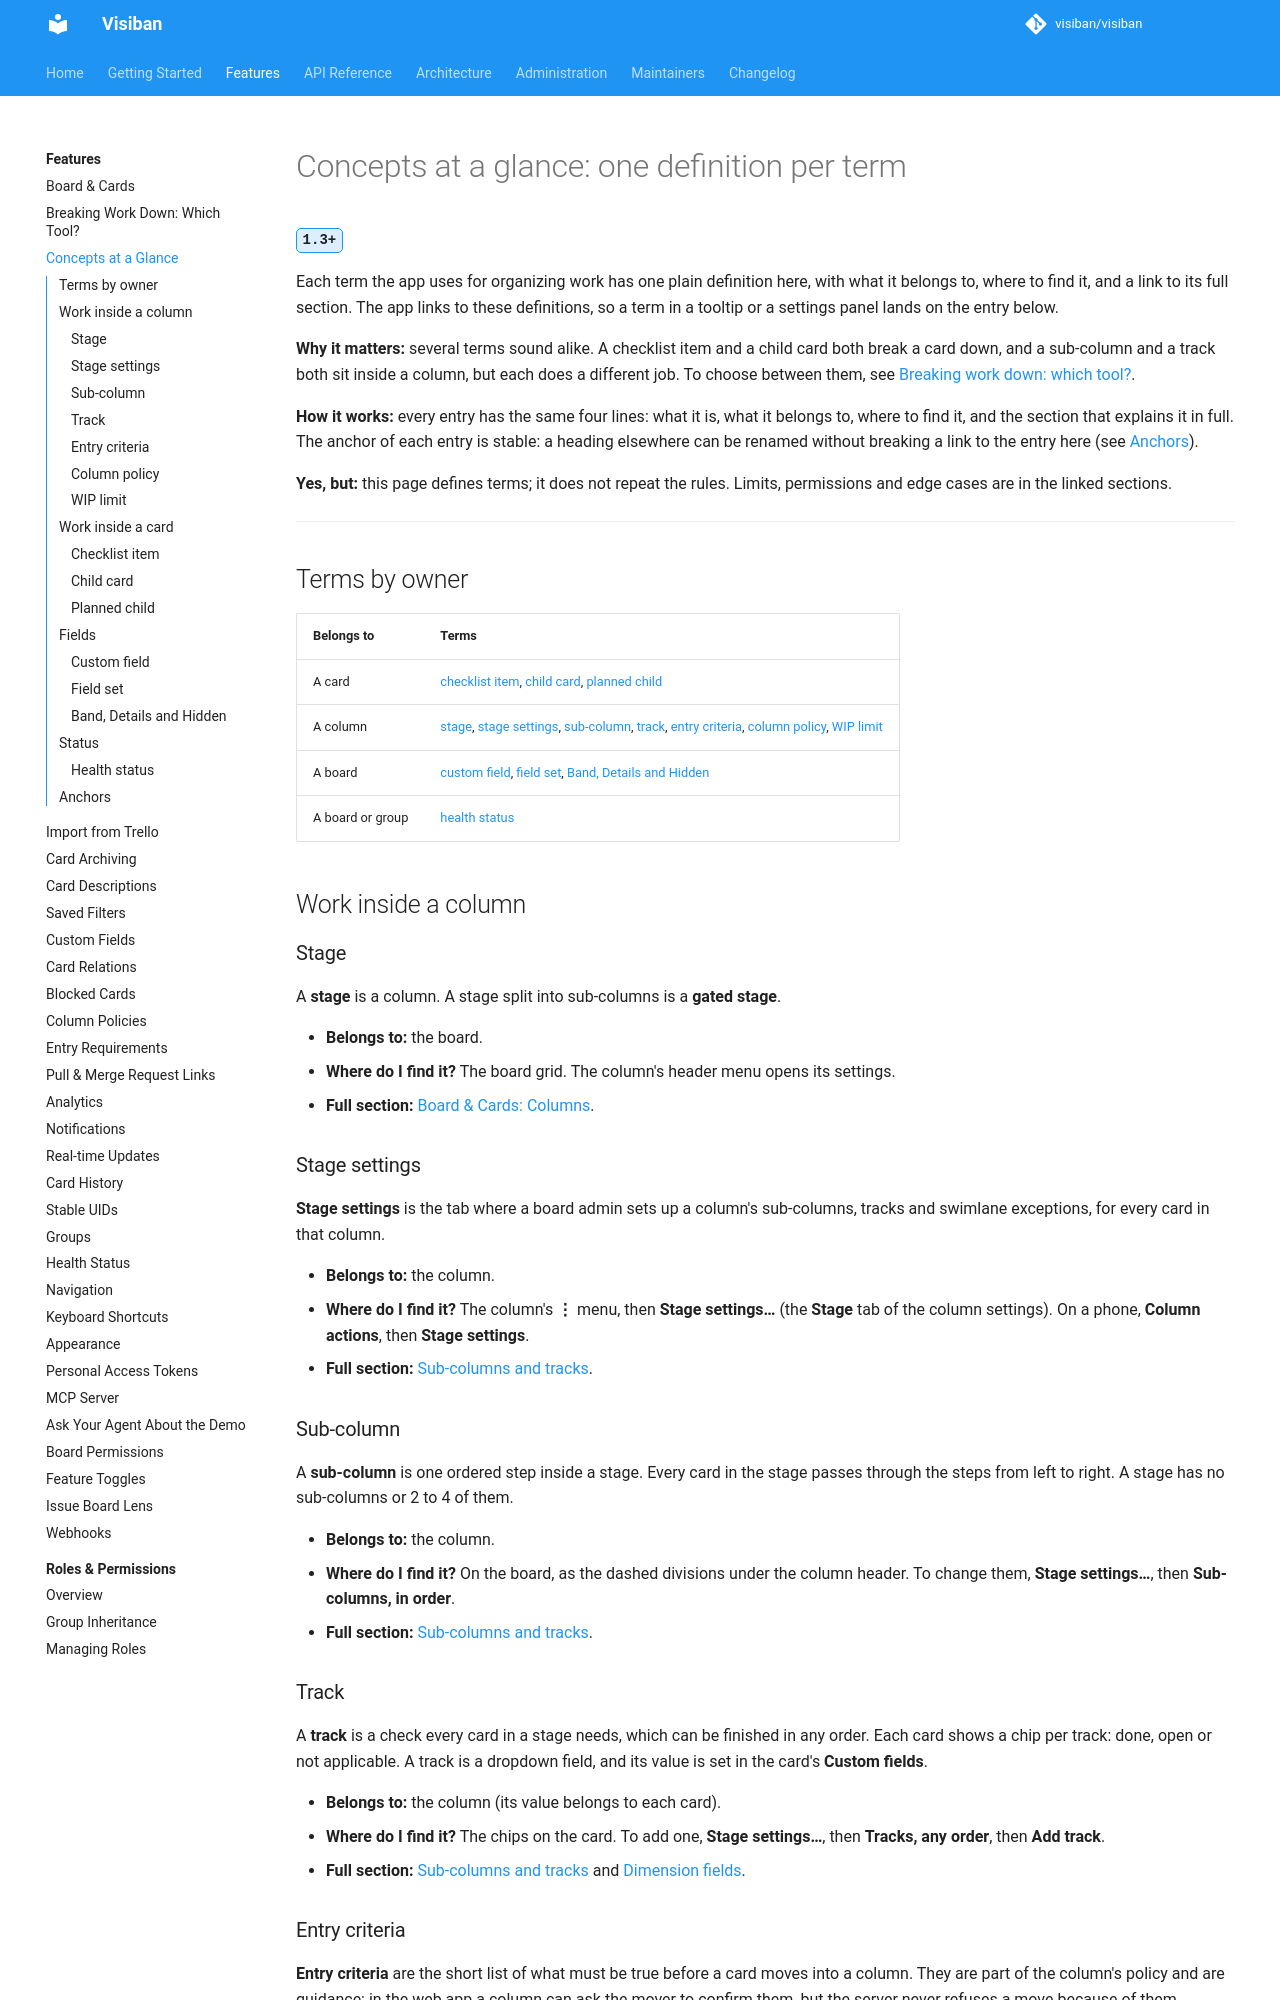

repository: visiban/visiban · page: v1.2.0/features/concepts/index.html · generator: mkdocs

# Concepts at a glance: one definition per term

<a id="concepts"></a>

<span class="vb-version" title="Added in 1.3">1.3+</span>

Each term the app uses for organizing work has one plain definition here, with what it belongs to, where to find it, and a link to its full section. The app links to these definitions, so a term in a tooltip or a settings panel lands on the entry below.

**Why it matters:** several terms sound alike. A checklist item and a child card both break a card down, and a sub-column and a track both sit inside a column, but each does a different job. To choose between them, see [Breaking work down: which tool?](breaking-work-down.md).

**How it works:** every entry has the same four lines: what it is, what it belongs to, where to find it, and the section that explains it in full. The anchor of each entry is stable: a heading elsewhere can be renamed without breaking a link to the entry here (see [Anchors](#concept-anchors)).

**Yes, but:** this page defines terms; it does not repeat the rules. Limits, permissions and edge cases are in the linked sections.

---

## Terms by owner

| Belongs to | Terms |
|---|---|
| A card | [checklist item](#concept-checklist-item), [child card](#concept-child-card), [planned child](#concept-planned-child) |
| A column | [stage](#concept-stage), [stage settings](#concept-stage-settings), [sub-column](#concept-sub-column), [track](#concept-track), [entry criteria](#concept-entry-criteria), [column policy](#concept-column-policy), [WIP limit](#concept-wip-limit) |
| A board | [custom field](#concept-custom-field), [field set](#concept-field-set), [Band, Details and Hidden](#concept-field-visibility) |
| A board or group | [health status](#concept-health-status) |

## Work inside a column

### Stage

<a id="concept-stage"></a>

A **stage** is a column. A stage split into sub-columns is a **gated stage**.

- **Belongs to:** the board.
- **Where do I find it?** The board grid. The column's header menu opens its settings.
- **Full section:** [Board & Cards: Columns](board.md#board-columns).

### Stage settings

<a id="concept-stage-settings"></a>

**Stage settings** is the tab where a board admin sets up a column's sub-columns, tracks and swimlane exceptions, for every card in that column.

- **Belongs to:** the column.
- **Where do I find it?** The column's **⋮** menu, then **Stage settings…** (the **Stage** tab of the column settings). On a phone, **Column actions**, then **Stage settings**.
- **Full section:** [Sub-columns and tracks](board.md#stage-settings).

### Sub-column

<a id="concept-sub-column"></a>

A **sub-column** is one ordered step inside a stage. Every card in the stage passes through the steps from left to right. A stage has no sub-columns or 2 to 4 of them.

- **Belongs to:** the column.
- **Where do I find it?** On the board, as the dashed divisions under the column header. To change them, **Stage settings…**, then **Sub-columns, in order**.
- **Full section:** [Sub-columns and tracks](board.md#sub-columns-and-tracks).

### Track

<a id="concept-track"></a>

A **track** is a check every card in a stage needs, which can be finished in any order. Each card shows a chip per track: done, open or not applicable. A track is a dropdown field, and its value is set in the card's **Custom fields**.

- **Belongs to:** the column (its value belongs to each card).
- **Where do I find it?** The chips on the card. To add one, **Stage settings…**, then **Tracks, any order**, then **Add track**.
- **Full section:** [Sub-columns and tracks](board.md#sub-columns-and-tracks) and [Dimension fields](custom-fields.md#dimension-fields-13).
